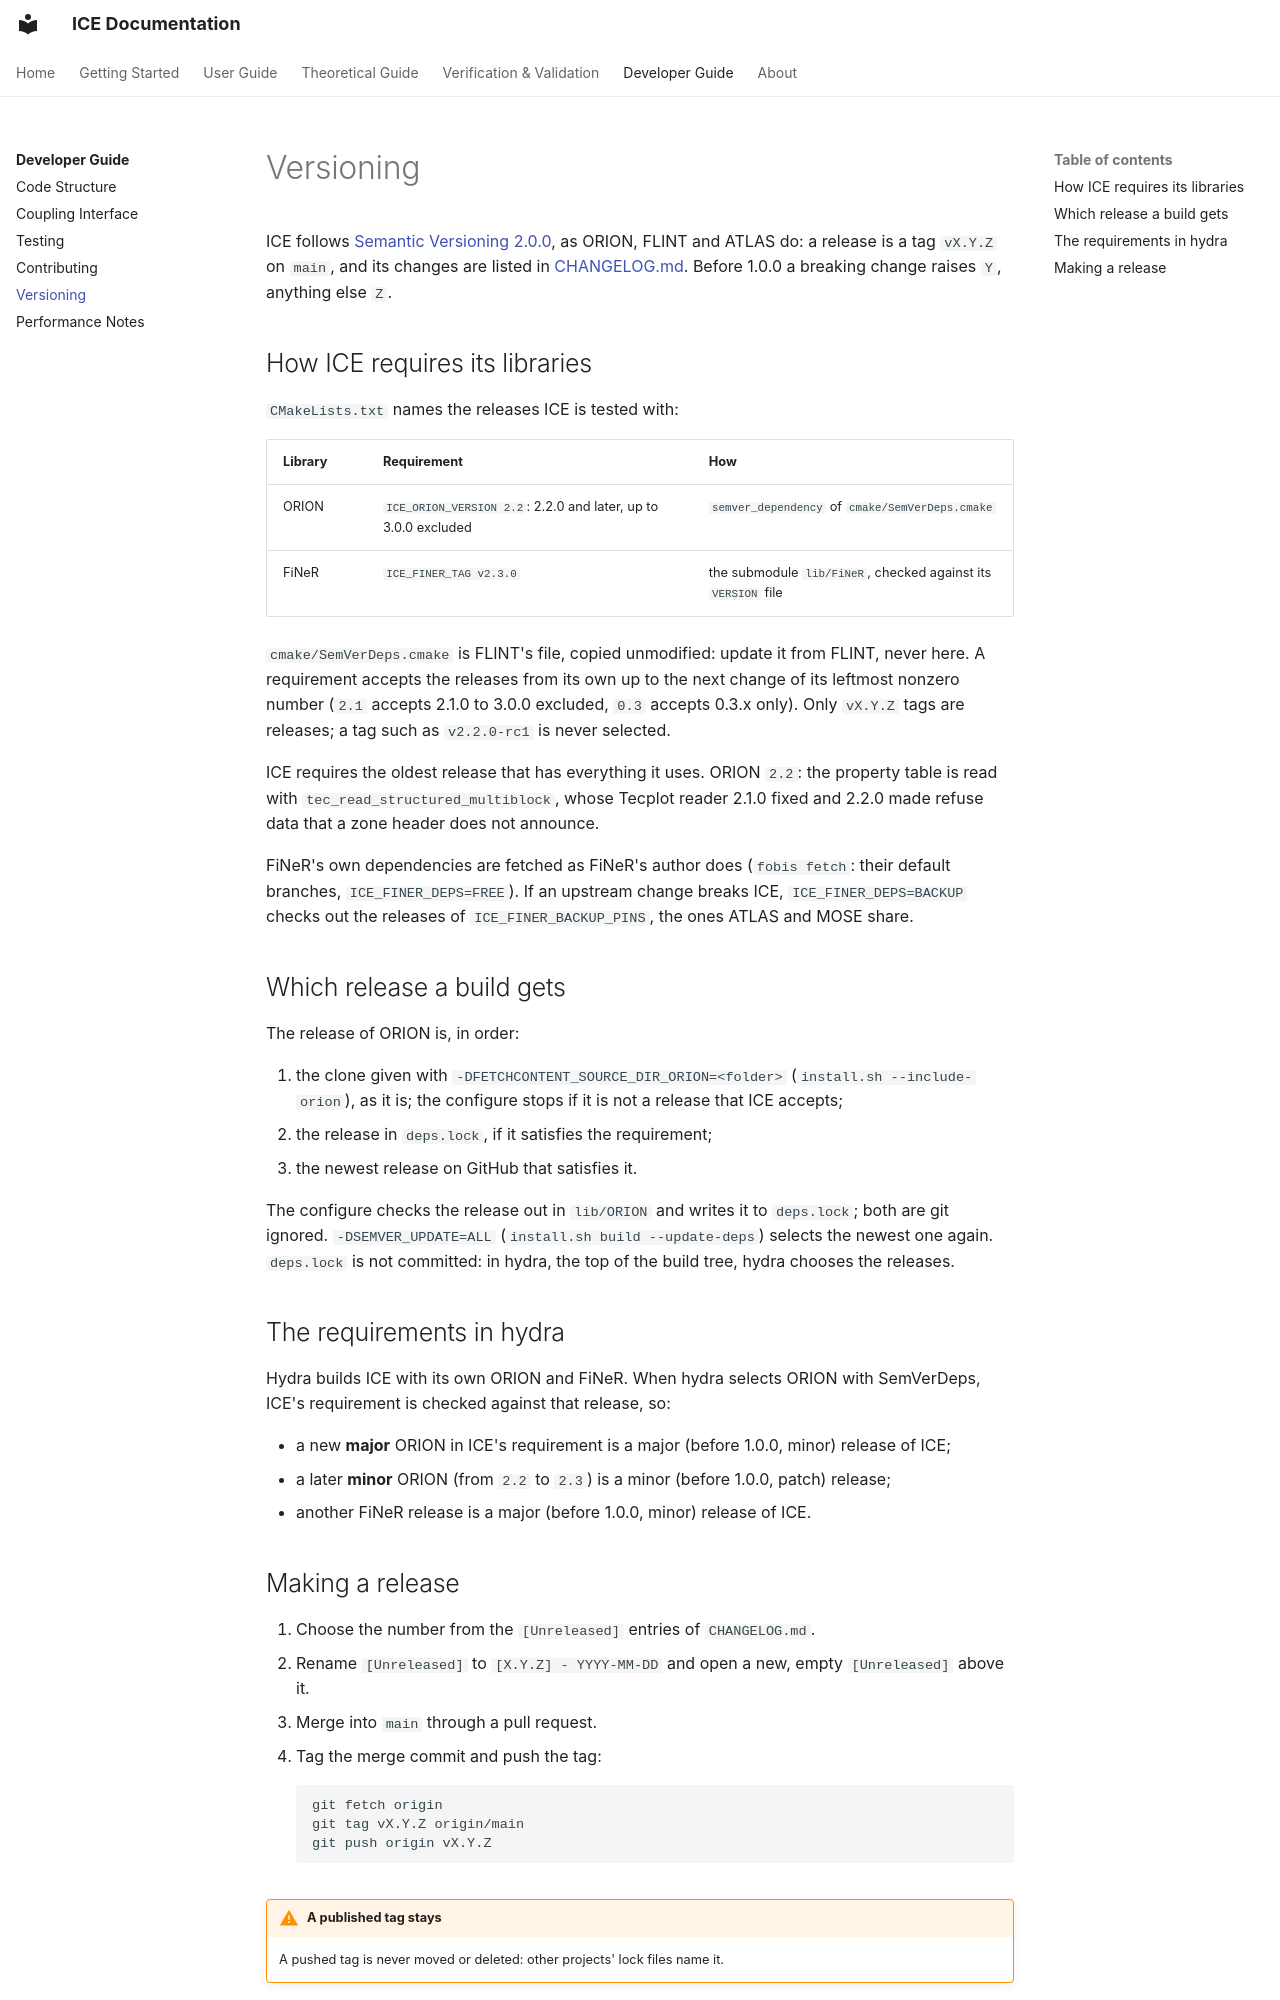

repository: open-hydra/ICE · page: development/versioning/index.html · generator: mkdocs

# Versioning

ICE follows [Semantic Versioning 2.0.0](https://semver.org/), as ORION, FLINT and ATLAS do:
a release is a tag `vX.Y.Z` on `main`, and its changes are listed in
[CHANGELOG.md](https://github.com/open-hydra/ICE/blob/main/CHANGELOG.md). Before 1.0.0 a breaking
change raises `Y`, anything else `Z`.

## How ICE requires its libraries

`CMakeLists.txt` names the releases ICE is tested with:

| Library | Requirement | How |
|---|---|---|
| ORION | `ICE_ORION_VERSION 2.2`: 2.2.0 and later, up to 3.0.0 excluded | `semver_dependency` of `cmake/SemVerDeps.cmake` |
| FiNeR | `ICE_FINER_TAG v2.3.0` | the submodule `lib/FiNeR`, checked against its `VERSION` file |

`cmake/SemVerDeps.cmake` is FLINT's file, copied unmodified: update it from FLINT, never here.
A requirement accepts the releases from its own up to the next change of its leftmost nonzero
number (`2.1` accepts 2.1.0 to 3.0.0 excluded, `0.3` accepts 0.3.x only). Only `vX.Y.Z` tags are
releases; a tag such as `v2.2.0-rc1` is never selected.

ICE requires the oldest release that has everything it uses. ORION `2.2`: the property table is
read with `tec_read_structured_multiblock`, whose Tecplot reader 2.1.0 fixed and 2.2.0 made
refuse data that a zone header does not announce.

FiNeR's own dependencies are fetched as FiNeR's author does (`fobis fetch`: their default
branches, `ICE_FINER_DEPS=FREE`). If an upstream change breaks ICE, `ICE_FINER_DEPS=BACKUP`
checks out the releases of `ICE_FINER_BACKUP_PINS`, the ones ATLAS and MOSE share.

## Which release a build gets

The release of ORION is, in order:

1. the clone given with `-DFETCHCONTENT_SOURCE_DIR_ORION=<folder>` (`install.sh --include-orion`),
   as it is; the configure stops if it is not a release that ICE accepts;
2. the release in `deps.lock`, if it satisfies the requirement;
3. the newest release on GitHub that satisfies it.

The configure checks the release out in `lib/ORION` and writes it to `deps.lock`; both are git
ignored. `-DSEMVER_UPDATE=ALL` (`install.sh build --update-deps`) selects the newest one again.
`deps.lock` is not committed: in hydra, the top of the build tree, hydra chooses the releases.

## The requirements in hydra

Hydra builds ICE with its own ORION and FiNeR. When hydra selects ORION with SemVerDeps, ICE's
requirement is checked against that release, so:

- a new **major** ORION in ICE's requirement is a major (before 1.0.0, minor) release of ICE;
- a later **minor** ORION (from `2.2` to `2.3`) is a minor (before 1.0.0, patch) release;
- another FiNeR release is a major (before 1.0.0, minor) release of ICE.
